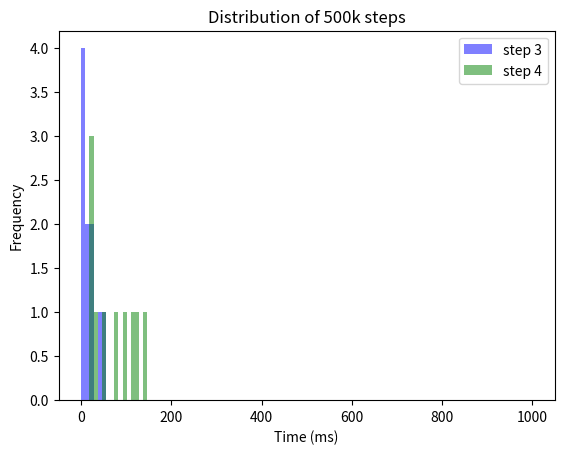
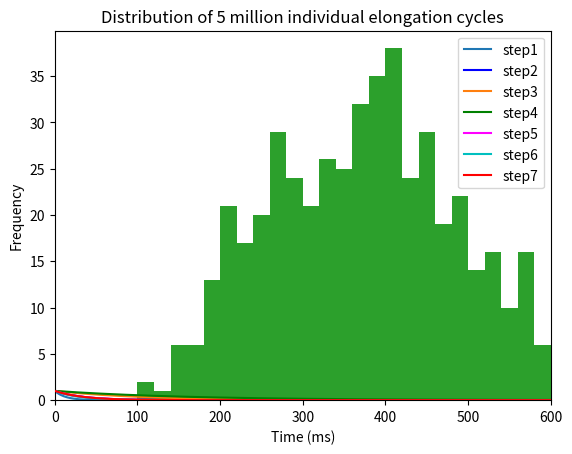

Generate these figures, in order, with matplotlib: (Note: this script raises an exception after producing the figures.)
import numpy as np
import matplotlib.pyplot as plt
import random
from tqdm import tqdm
from statistics import mean
import scipy.stats
from decimal import Decimal

#%%

#list containing fractions in respective elongatation states - taken from Spahn paper, 2015
fraction_in_distinct_state = [0.0833333, 0.0315, 0.0833333, 0.25, 0.3958333, 0.0833333, 0.07291667]    #sum is not exactly 1, i think 0.999
print(sum(fraction_in_distinct_state))
# list containing average time (also called half time, in ms) spent by ribosome in respective fraction. Sum of all = 0.3 seconds
average_time_in_distinct_state = [399.90008*num for num in fraction_in_distinct_state] # 2.5aa / s, or 400ms per elongation cycle
print(sum(average_time_in_distinct_state))   #400.0000

# easy formula: decay constant = 1 / half time
# list containing decay constants for respective half times
all_seven_decay_constants = [ 1/ele for ele in average_time_in_distinct_state]
print(all_seven_decay_constants)

print(sum(all_seven_decay_constants))

# half times for all 8 decay constants.. sanity check whether what I did so far is right
half_lives_decay_constants = [1/ blabla for blabla in all_seven_decay_constants]   #0.69... is ln2
print(sum(half_lives_decay_constants))      # 333.336 ... good!


#%% Generate lists of 1000000 step durations for provided decay factor. List can later be used to be randomly pulled from 
# These lists contain only integer values for now. If I ever want to be more precise, I could ensure that there are also decimal values..

step_durations = 10

def generate_list_with_step_durations(b, step_durations: int = 100):
    duration = []
    for x in range (step_durations):
        condition = True
        counter = 1
        while condition:
            r = random.random()
            if r >= 1-b:
                duration.append(counter)
                condition = False
            else: counter += 1
    return duration

#lists containing step durations for respective elongation step
steps1 = generate_list_with_step_durations(all_seven_decay_constants[0], step_durations=step_durations)
steps2 = generate_list_with_step_durations(all_seven_decay_constants[1], step_durations=step_durations)
steps3 = generate_list_with_step_durations(all_seven_decay_constants[2], step_durations=step_durations)
steps4 = generate_list_with_step_durations(all_seven_decay_constants[3], step_durations=step_durations)
steps5 = generate_list_with_step_durations(all_seven_decay_constants[4], step_durations=step_durations)
steps6 = generate_list_with_step_durations(all_seven_decay_constants[5], step_durations=step_durations)
steps7 = generate_list_with_step_durations(all_seven_decay_constants[6], step_durations=step_durations)

nested_list = [steps1, steps2, steps3, steps4, steps5, steps6, steps7]

bins = np.linspace(0, 1000, 110)
plt.hist(steps3, bins, alpha=0.5, label='step 3', color = "blue")
plt.hist(steps4, bins,  alpha=0.5, label='step 4', color = "green")
plt.legend(loc='upper right')
plt.xlabel("Time (ms)")
plt.ylabel("Frequency")
plt.title("Distribution of 500k steps")
plt.show()

means_nested_list = [np.mean(element) for element in nested_list]
print(sum(means_nested_list))

#%% all six exponential decay distributions

print(all_seven_decay_constants)

xdata = np.linspace(1,1000, 500)
ydata_1 = np.exp(-all_seven_decay_constants[0] * xdata)
ydata_2 = np.exp(-all_seven_decay_constants[1] * xdata)
ydata_3 = np.exp(-all_seven_decay_constants[2] * xdata)
ydata_4 = np.exp(-all_seven_decay_constants[3] * xdata)
ydata_5 = np.exp(-all_seven_decay_constants[4] * xdata)
ydata_6 = np.exp(-all_seven_decay_constants[5] * xdata)
ydata_7 = np.exp(-all_seven_decay_constants[6] * xdata)

# f, axx = plt.subplots(1)
# axx.plot(xdata, ydata)

plt.xlim(0, 600)
plt.xlabel("Time (ms)")
plt.ylabel("Fraction remaining")

plt.plot(xdata, ydata_2, label = "step1")
plt.plot(xdata, ydata_3, "-b", label = "step2")
plt.plot(xdata, ydata_4, label = "step3")
plt.plot(xdata, ydata_5, "-g", label = "step4", zorder = 2)
plt.plot(xdata, ydata_6, "magenta", label = "step5")
plt.plot(xdata, ydata_7, "-c", label = "step6")
plt.plot(xdata, ydata_1, color = "red", label = "step7", zorder = 3)

plt.legend(loc='upper right')




#%% simulate entire elongation cycle for 1kk ribosomes

durations_1kk_entire_cycles = []

# n_elongation_cycles = 5000000
n_elongation_cycles = 500

for x in range(n_elongation_cycles):
    a = 0
    for element in nested_list:
        a += random.choice(element)
    durations_1kk_entire_cycles.append(a)

plt.title("Distribution of 5 million individual elongation cycles")
plt.xlabel("Time (ms)")
plt.ylabel("Frequency")
plt.hist(durations_1kk_entire_cycles, bins = 100, range=[0,2000])

print(np.mean(durations_1kk_entire_cycles))


#%% Simulate translation of 2 ribosomes on a circRNA (without overtaking, but bumping may happen). It works!!

import random

# Define the length of the circRNA, the ribosome number and the translation time (in milliseconds)
circRNA_length = 22     # Specifiy number of codons on circRNA   
num_ribosomes = 2
# translation_time = 2400000  # 40 minutes. Always specify as milliseconds
# translation_time = 40* 60 *1000  # 40 minutes. Always specify as milliseconds
translation_time = int(0.5* 60*1000)  # 40 minutes. Always specify as milliseconds

ribosome_length = 10        # this value should remain at 10 (codons)

# Randomly distribute n ribosomes on circRNA
# Create a list to store the positions of the ribosomes
ribosome_positions = []

# Define a function to check if newly added ribosome overlaps with another ribosome position stored in ribosome_positions
def overlap(position):
    for pos in ribosome_positions:
        if abs(pos - position) < ribosome_length or ((pos+circRNA_length)-position)<ribosome_length or ((position+circRNA_length)-pos)<ribosome_length:
            return True
    return False

# Allocate the ribosomes randomly without overlapping
for i in range(num_ribosomes):  #Here, I can specify the number of ribosomes. 
    while True:
        position = random.randint(0, circRNA_length-1)
        if not overlap(position):
            ribosome_positions.append(position)
            break
        
#Return ribosome variables, each variable containing the position of the respective ribosome
ribosome_vars = []
for i in range(num_ribosomes):
    var_name = f'ribosome{i+1}_position' # generate variable names e.g. ribosome1_position
    globals()[var_name] = ribosome_positions[i] # create global variable with variable name and assign value
    ribosome_vars.append(var_name)

print("Ribosome positions:", ribosome1_position, ribosome2_position)

#####next steop: automate the code below!!###
ribosome1_stepsmade = 0
ribosome2_stepsmade = 0

ribosome1_stallcounter = 0
ribosome2_stallcounter = 0

ribosome1_liststepdurations = []
ribosome2_liststepdurations = []

ribosome1_leftover = 0
ribosome2_leftover = 0

distance = []

for x in range(translation_time):   # milliseconds. Variable defined above
    """
    This loop simulates the translation of 2 ribosomes on a circRNA.
    The ribosomes are not allowed to overtake each other, but they can bump into each other.
    The ribosome that is bumped will stall for 1 ms.
    If the ribosome is bumped again, it will stall for 2 ms, and so on.
    The ribosome will continue translation after the stall time has passed.
    If the no bumping occurs, the ribosome will continue translation.
    """

    #pick new step duration for each ribosome, if previous one is finished
    if ribosome1_leftover <= 0:  
        ribosome1_newstepduration = random.choice(durations_1kk_entire_cycles)
        ribosome1_leftover += ribosome1_newstepduration
        ribosome1_liststepdurations.append(ribosome1_newstepduration)
    if ribosome2_leftover <= 0:  
        ribosome2_newstepduration = random.choice(durations_1kk_entire_cycles)
        ribosome2_leftover += ribosome2_newstepduration
        ribosome2_liststepdurations.append(ribosome2_newstepduration)
        
    # check - for ribosome 1 - whether ribosome has the possibility to translocate, and if so, subtract from leftover value
    if  ribosome2_position-ribosome1_position == ribosome_length or (ribosome2_position + circRNA_length)-ribosome1_position ==ribosome_length:
        ribosome1_stallcounter += 1 #milliseconds
    else: 
        ribosome1_leftover -= 1
          
    # check - for ribosome 2 - whether ribosome has the possibility to translocate, and if so, subtract from leftover value
    if  ribosome1_position-ribosome2_position == ribosome_length or (ribosome1_position + circRNA_length)-ribosome2_position ==ribosome_length:
        ribosome2_stallcounter += 1 #milliseconds
    else: 
        ribosome2_leftover -= 1

    # if leftover value <= 0, move ribosome 1 codon further (this code could be integrated at the very start of the for loop as well, or code from the start can go here)
    if ribosome1_leftover <= 0:
        ribosome1_position = (ribosome1_position +1 )%circRNA_length
        ribosome1_stepsmade += 1
    if ribosome2_leftover <= 0:
        ribosome2_position = (ribosome2_position +1 )%circRNA_length
        ribosome2_stepsmade += 1


print(f"ribosome1 steps made: {ribosome1_stepsmade}")
print(f"ribosome2 steps made: {ribosome2_stepsmade}")
print("stalling durations(s): ", ribosome1_stallcounter/1000, ribosome2_stallcounter/1000)

print(ribosome1_liststepdurations[:10])

reconstructed_ribosome_positions = np.array(ribosome1_liststepdurations) + np.array(ribosome2_liststepdurations)


#%% Simulate speed of n ribosomes on circRNA (without overtaking, but bumping may happen)

def simulate_ribosome_translation(circRNA_length, num_ribosomes, translation_time, ribosome_length, durations_1kk_entire_cycles):

    # Define the length of the circRNA, the ribosome number and the translation time (in milliseconds)
    circRNA_length = 20    # Specifiy number of codons on circRNA   
    num_ribosomes = 2
    translation_time = 2400000  # 40 minutes. Always specify as milliseconds
    
    ribosome_length = 10        # this value should remain at 10 (codons)
    
    # Randomly distribute n ribosomes on circRNA
    # Create a list to store the positions of the ribosomes - values are constantly overwritten
    ribosome_positions = []
    
    # Define a function to check if newly added ribosome overlaps with another ribosome position stored in ribosome_positions
    def overlap(position):
        for pos in ribosome_positions:
            if abs(pos - position) < ribosome_length or ((pos+circRNA_length)-position)<ribosome_length or ((position+circRNA_length)-pos)<ribosome_length:
                return True
        return False
    
    # Allocate the ribosomes randomly without overlapping
    for i in range(num_ribosomes):  #Here, I can specify the number of ribosomes. 
        while True:
            position = random.randint(0, circRNA_length-1)
            if not overlap(position):
                ribosome_positions.append(position)
                break
            
    #Return ribosome variables, each variable containing the position of the respective ribosome
    ribosome_vars = []
    for i in range(num_ribosomes):
        var_name = f'ribosome{i+1}_position' # generate variable names e.g. ribosome1_position
        globals()[var_name] = ribosome_positions[i] # create global variable with variable name and assign value
        ribosome_vars.append(var_name)
    
    print(ribosome_positions)
    
    # Initialize variables for each ribosome
    stepsmade = [0]*num_ribosomes
    stallcounter = [0]*num_ribosomes
    liststepdurations = [[] for _ in range(num_ribosomes)]
    leftover = [0]*num_ribosomes
    
    
    for x in range(translation_time):   # milliseconds. Variable defined above
    
        # Pick new step duration for each ribosome, if previous one is finished
        for i in range(num_ribosomes):
            if leftover[i] <= 0:  
                newstepduration = random.choice(durations_1kk_entire_cycles)
                leftover[i] += newstepduration
                liststepdurations[i].append(newstepduration)
            
            
            # Check whether ribosome has the possibility to translocate, and if so, subtract from leftover value
            ribosome_is_stalling = False
            for j in range(num_ribosomes):    # if num_ribosomes == 0, this block of code will not execute
                if i != j:
                    if ribosome_positions[j] - ribosome_positions[i] == ribosome_length or (ribosome_positions[j] + circRNA_length) - ribosome_positions[i] == ribosome_length:
                        ribosome_is_stalling = True
            
            if ribosome_is_stalling == True:
                stallcounter[i] += 1 #milliseconds
            else:
                leftover[i] -= 1
                
    
            # If leftover value <= 0, move ribosome 1 codon further
            if leftover[i] <= 0:
                ribosome_positions[i] = (ribosome_positions[i] +1 )%circRNA_length
                stepsmade[i] += 1
    
    for i in range(num_ribosomes):
        print(f"Ribosome {i} - steps made: {stepsmade[i]}")
        print(f"Ribosome {i} - seconds stalled: {stallcounter[i]/1000}")
        
    
    print(f"\nsteps made by all ribosomes: {sum(stepsmade)}")

#%% Simulate speed of n ribosomes on circRNA (without overtaking, but bumping may happen) for a 100 times

# import random

# # Define the length of the circRNA, the ribosome number, the translation time (in milliseconds) and the number of times this sumulation should run
# circRNA_length = 175       # Specifiy number of codons on circRNA   
# num_ribosomes = 5         # Specify number of ribosomes on circRNA (will be randomly positioned. Overlaps are not allowed)
# translation_time = 2400000  # 40 minutes. Always specify as milliseconds
# simulation_number = 100       # Specify number of times this simulation should run. Collectice codons translated and seconds stalled are recorded for each simulation
# ribosome_length = 10        # this value should always remain at 10 (codons)

# listallsimulations_collectivecodonstranslated = []
# listallsimulations_collectivesecondsstalled = []

# for x in range(simulation_number):          
    
#     # Randomly distribute n ribosomes on circRNA
#     # Create a list to store the positions of the ribosomes (values for each ribosome are constantly overwritten)
#     ribosome_positions = []
    
#     # Define a function to check if newly added ribosome overlaps with another ribosome position stored in ribosome_positions
#     def overlap(position):
#         for pos in ribosome_positions:
#             if abs(pos - position) < ribosome_length or ((pos+circRNA_length)-position)<ribosome_length or ((position+circRNA_length)-pos)<ribosome_length:
#                 return True
#         return False
    
#     # Allocate the ribosomes randomly without overlapping
#     for i in range(num_ribosomes):  #Here, I can specify the number of ribosomes. 
#         while True:
#             position = random.randint(0, circRNA_length-1)
#             if not overlap(position):
#                 ribosome_positions.append(position)
#                 break
            
#     #Return ribosome variables, each variable containing the position of the respective ribosome
#     ribosome_vars = []
#     for i in range(num_ribosomes):
#         var_name = f'ribosome{i+1}_position' # generate variable names e.g. ribosome1_position
#         globals()[var_name] = ribosome_positions[i] # create global variable with variable name and assign value
#         ribosome_vars.append(var_name)
    
#     print(ribosome_positions)
    
#     # Initialize variables for each ribosome
#     stepsmade = [0]*num_ribosomes
#     stallcounter = [0]*num_ribosomes
#     liststepdurations = [[] for _ in range(num_ribosomes)]
#     leftover = [0]*num_ribosomes
    
    
#     for x in range(translation_time):   # milliseconds. Variable defined above
    
#         # Pick new step duration for each ribosome, if previous one is finished
#         for i in range(num_ribosomes):
#             if leftover[i] <= 0:  
#                 newstepduration = random.choice(durations_1kk_entire_cycles)
#                 leftover[i] += newstepduration
#                 liststepdurations[i].append(newstepduration)
            
#             # Check whether ribosome has the possibility to translocate, and if so, subtract from leftover value
#             ribosome_is_stalling = False
#             for j in range(num_ribosomes):    # if num_ribosomes == 0, this block of code will not execute
#                 if i != j:
#                     if ribosome_positions[j] - ribosome_positions[i] == ribosome_length or (ribosome_positions[j] + circRNA_length) - ribosome_positions[i] == ribosome_length:
#                         ribosome_is_stalling = True
            
#             if ribosome_is_stalling == True:
#                 stallcounter[i] += 1 #milliseconds
#             else:
#                 leftover[i] -= 1
    
    
#             # If leftover value <= 0, move ribosome 1 codon further
#             if leftover[i] <= 0:
#                 ribosome_positions[i] = (ribosome_positions[i] +1 )%circRNA_length
#                 stepsmade[i] += 1
                
#     listallsimulations_collectivecodonstranslated.append(sum(stepsmade))
#     listallsimulations_collectivesecondsstalled.append(sum(stallcounter)/1000)
    
# print("for 10 simulations - codons translated (top list) and seconds stalled (bottom list):")
# print(listallsimulations_collectivecodonstranslated[:10])
# print(listallsimulations_collectivesecondsstalled[:10])
